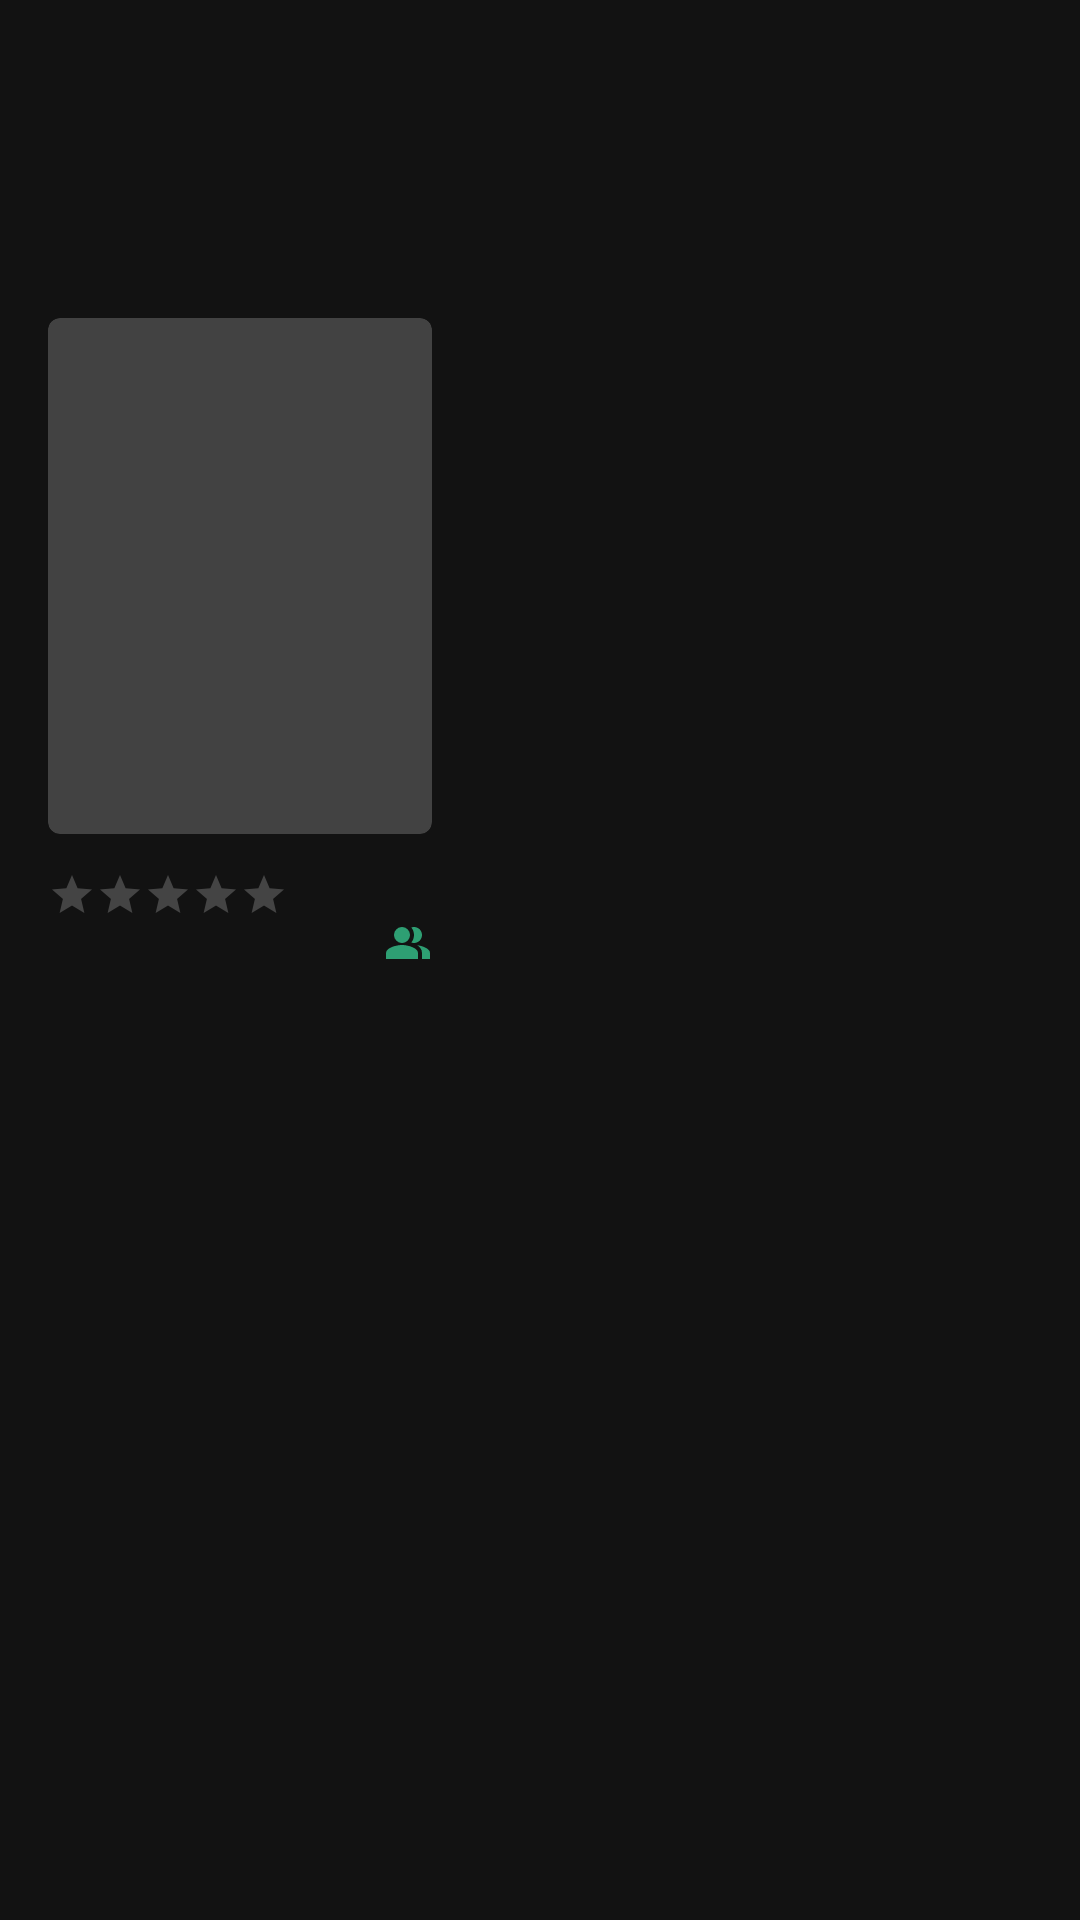

Produce the Android XML layout that renders to this screen, including the resource entries it uses.
<!-- AndroidManifest.xml: application theme Theme.MovieInfo -->
<!-- res/layout/activity_media_details.xml -->
<?xml version="1.0" encoding="utf-8"?>
<androidx.core.widget.NestedScrollView xmlns:android="http://schemas.android.com/apk/res/android"
    xmlns:app="http://schemas.android.com/apk/res-auto"
    android:layout_width="match_parent"
    android:layout_height="match_parent"
    android:fillViewport="true">

    <androidx.constraintlayout.widget.ConstraintLayout
        android:layout_width="match_parent"
        android:layout_height="wrap_content">

        <ImageView
            android:id="@+id/img_movie_backdrop"
            android:layout_width="0dp"
            android:layout_height="0dp"
            app:layout_constraintBottom_toBottomOf="@+id/guideline_backdrop"
            app:layout_constraintEnd_toEndOf="parent"
            app:layout_constraintStart_toStartOf="parent"
            app:layout_constraintTop_toTopOf="parent" />

        <androidx.cardview.widget.CardView
            android:id="@+id/card_movie_poster"
            android:layout_width="128dp"
            android:layout_height="172dp"
            android:layout_marginStart="16dp"
            android:layout_marginEnd="8dp"
            app:cardCornerRadius="4dp"
            app:layout_constraintBottom_toBottomOf="@+id/guideline_backdrop"
            app:layout_constraintStart_toStartOf="parent"
            app:layout_constraintTop_toBottomOf="@id/guideline_backdrop">

            <ImageView
                android:id="@+id/img_movie_poster"
                android:layout_width="match_parent"
                android:layout_height="match_parent" />

        </androidx.cardview.widget.CardView>

        <androidx.constraintlayout.widget.Guideline
            android:id="@+id/guideline_backdrop"
            android:layout_width="wrap_content"
            android:layout_height="wrap_content"
            android:orientation="horizontal"
            app:layout_constraintGuide_percent="0.3" />

        <TextView
            android:id="@+id/text_movie_title"
            android:layout_width="0dp"
            android:layout_height="wrap_content"
            android:layout_marginStart="16dp"
            android:layout_marginTop="16dp"
            android:layout_marginEnd="16dp"
            android:textColor="@android:color/white"
            android:textSize="18sp"
            android:textStyle="bold"
            app:layout_constraintEnd_toEndOf="parent"
            app:layout_constraintStart_toEndOf="@+id/card_movie_poster"
            app:layout_constraintTop_toBottomOf="@+id/guideline_backdrop" />

        <TextView
            android:id="@+id/text_movie_release_date"
            android:layout_width="wrap_content"
            android:layout_height="wrap_content"
            android:textColor="#757575"
            android:textSize="12sp"
            app:layout_constraintStart_toStartOf="@+id/text_movie_title"
            app:layout_constraintTop_toBottomOf="@+id/text_movie_title" />

        <RelativeLayout
            android:id="@+id/group_vote"
            android:layout_width="0dp"
            android:layout_height="wrap_content"
            android:layout_marginTop="4dp"
            app:layout_constraintBottom_toTopOf="@id/barrier_movie_poster"
            app:layout_constraintEnd_toEndOf="@+id/card_movie_poster"
            app:layout_constraintStart_toStartOf="@+id/card_movie_poster"
            app:layout_constraintTop_toBottomOf="@+id/card_movie_poster">

            <RatingBar
                android:id="@+id/ratingBar_movie_rating"
                style="@style/Widget.AppCompat.RatingBar.Small"
                android:layout_width="wrap_content"
                android:layout_height="wrap_content"
                android:layout_alignBottom="@+id/text_score" />

            <TextView
                android:id="@+id/text_score"
                android:layout_width="wrap_content"
                android:layout_height="wrap_content"
                android:layout_alignParentEnd="true"
                android:layout_marginStart="2dp"
                android:gravity="bottom"
                android:textColor="?attr/colorPrimaryVariant"
                android:textSize="18sp"
                android:textStyle="bold" />

            <TextView
                android:id="@+id/text_vote_count"
                android:layout_width="wrap_content"
                android:layout_height="wrap_content"
                android:layout_alignBottom="@+id/img_icon_people"
                android:layout_marginEnd="2dp"
                android:layout_toStartOf="@+id/img_icon_people"
                android:textColor="?attr/colorPrimaryVariant"
                android:textSize="11sp"
                android:textStyle="bold" />

            <ImageView
                android:id="@+id/img_icon_people"
                android:layout_width="16dp"
                android:layout_height="16dp"
                android:layout_below="@+id/text_score"
                android:layout_alignParentEnd="true"
                app:srcCompat="@drawable/ic_people" />
        </RelativeLayout>

        <androidx.constraintlayout.widget.Barrier
            android:id="@+id/barrier_movie_poster"
            android:layout_width="wrap_content"
            android:layout_height="wrap_content"
            app:barrierDirection="bottom"
            app:constraint_referenced_ids="group_vote" />

        <com.google.android.material.tabs.TabLayout
            android:id="@+id/tabLayout_details"
            android:layout_width="0dp"
            android:layout_height="wrap_content"
            android:minHeight="?attr/actionBarSize"
            android:theme="?attr/actionBarTheme"
            app:layout_constraintEnd_toEndOf="parent"
            app:layout_constraintStart_toStartOf="parent"
            app:layout_constraintTop_toBottomOf="@+id/barrier_movie_poster"
            app:tabGravity="fill"
            app:tabTextAppearance="@style/TextAppearance.AppCompat.Medium" />

        <androidx.viewpager2.widget.ViewPager2
            android:id="@+id/viewpager_details"
            android:layout_width="0dp"
            android:layout_height="0dp"
            app:layout_constraintBottom_toBottomOf="parent"
            app:layout_constraintEnd_toEndOf="parent"
            app:layout_constraintStart_toStartOf="parent"
            app:layout_constraintTop_toBottomOf="@+id/tabLayout_details" />


    </androidx.constraintlayout.widget.ConstraintLayout>
</androidx.core.widget.NestedScrollView>
<!-- resources referenced by this layout -->
<resources>
  <!-- drawable ic_people (drawable-anydpi) -->
  <vector xmlns:android="http://schemas.android.com/apk/res/android"
      android:width="24dp"
      android:height="24dp"
      android:viewportWidth="24"
      android:viewportHeight="24"
      android:tint="#34C28B"
      android:alpha="0.8">
    <path
        android:fillColor="@android:color/white"
        android:pathData="M16.67,13.13C18.04,14.06 19,15.32 19,17v3h4v-3C23,14.82 19.43,13.53 16.67,13.13z"
        android:fillType="evenOdd"/>
    <path
        android:fillColor="@android:color/white"
        android:pathData="M9,8m-4,0a4,4 0,1 1,8 0a4,4 0,1 1,-8 0"
        android:fillType="evenOdd"/>
    <path
        android:fillColor="@android:color/white"
        android:pathData="M15,12c2.21,0 4,-1.79 4,-4c0,-2.21 -1.79,-4 -4,-4c-0.47,0 -0.91,0.1 -1.33,0.24C14.5,5.27 15,6.58 15,8s-0.5,2.73 -1.33,3.76C14.09,11.9 14.53,12 15,12z"
        android:fillType="evenOdd"/>
    <path
        android:fillColor="@android:color/white"
        android:pathData="M9,13c-2.67,0 -8,1.34 -8,4v3h16v-3C17,14.34 11.67,13 9,13z"
        android:fillType="evenOdd"/>
  </vector>
  <style name="Theme.MovieInfo" parent="Theme.MaterialComponents.NoActionBar">
          
          <item name="colorPrimary">@color/teal_700</item>
          <item name="colorPrimaryVariant">@color/teal_200</item>
          <item name="colorOnPrimary">@color/gray</item>
          
          <item name="colorSecondary">@color/teal_200</item>
          <item name="colorSecondaryVariant">@color/teal_700</item>
          <item name="colorOnSecondary">@color/white</item>
          
          <item name="android:statusBarColor">?attr/colorPrimaryVariant</item>
          
      </style>
  <color name="teal_700">#FF018786</color>
  <color name="teal_200">#FF03DAC5</color>
  <color name="gray">#212121</color>
  <color name="white">#FFFFFFFF</color>
</resources>
